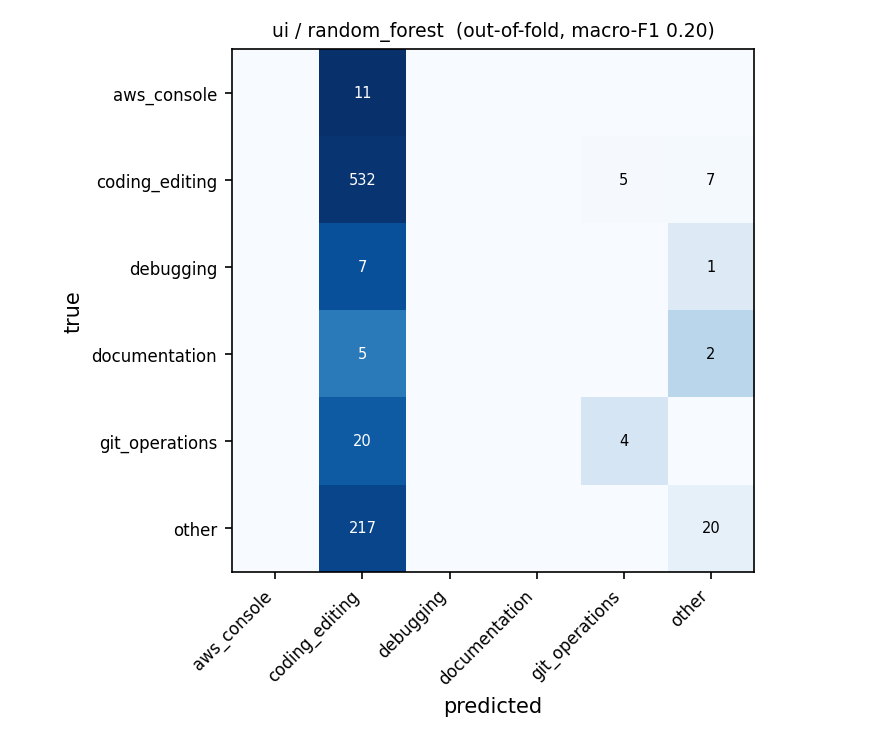

Values plotted in this chart, from the file beside it:
true \ predicted, aws_console, coding_editing, debugging, documentation, git_operations, other
aws_console, 0, 11, 0, 0, 0, 0
coding_editing, 0, 532, 0, 0, 5, 7
debugging, 0, 7, 0, 0, 0, 1
documentation, 0, 5, 0, 0, 0, 2
git_operations, 0, 20, 0, 0, 4, 0
other, 0, 217, 0, 0, 0, 20
